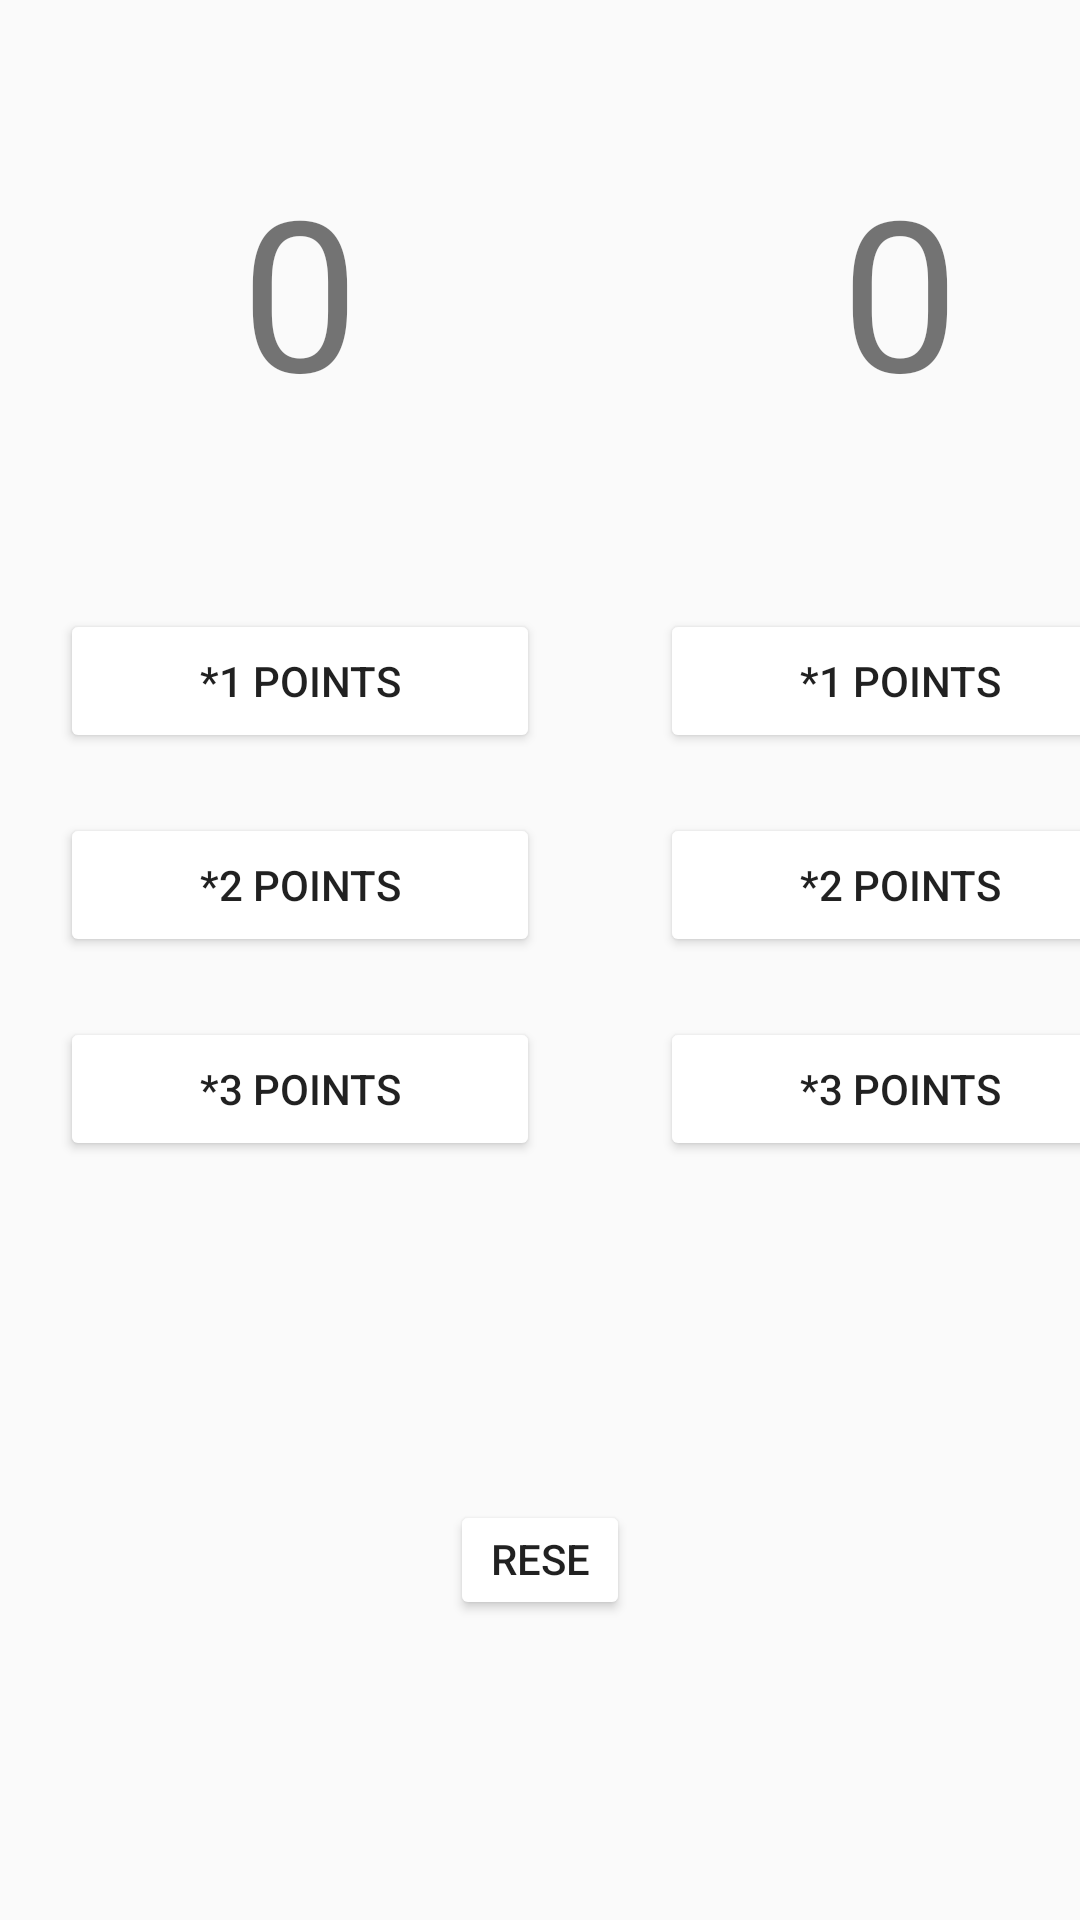

The Android layout XML behind this screen, and the referenced resources:
<!-- AndroidManifest.xml: application theme AppTheme -->
<!-- res/layout/count.xml -->
<?xml version="1.0" encoding="utf-8"?>
<LinearLayout xmlns:android="http://schemas.android.com/apk/res/android"
    android:layout_width="wrap_content"
    android:layout_height="match_parent"
    android:orientation="vertical">

   <LinearLayout
       android:layout_width="match_parent"
       android:layout_height="500dp"
       android:orientation="horizontal">

    <LinearLayout
        android:layout_width="200dp"
        android:layout_height="500dp"
        android:orientation="vertical">

        <TextView
            android:id="@+id/textView4"
            android:layout_width="wrap_content"
            android:layout_height="wrap_content"
            android:layout_gravity="center"
            android:layout_marginVertical="50dp"
            android:text="0"
            android:textSize="70dp" />

        <Button
            android:id="@+id/button"
            android:layout_width="match_parent"
            android:layout_height="wrap_content"
            android:layout_marginHorizontal="20dp"
            android:layout_marginVertical="10dp"
            android:text="@string/b1" />

        <Button
            android:id="@+id/button2"
            android:layout_width="match_parent"
            android:layout_height="wrap_content"
            android:layout_marginHorizontal="20dp"
            android:layout_marginVertical="10dp"
            android:text="@string/b2" />

        <Button
            android:id="@+id/button3"
            android:layout_width="match_parent"
            android:layout_height="wrap_content"
            android:layout_marginHorizontal="20dp"
            android:layout_marginVertical="10dp"
            android:text="@string/b3" />

    </LinearLayout>

    <LinearLayout
        android:layout_width="200dp"
        android:layout_height="500dp"
        android:orientation="vertical">

        <TextView
            android:id="@+id/textView6"
            android:layout_width="wrap_content"
            android:layout_height="wrap_content"
            android:layout_gravity="center"
            android:layout_marginVertical="50dp"
            android:text="0"
            android:textSize="70dp" />

        <Button
            android:id="@+id/button7"
            android:layout_width="match_parent"
            android:layout_height="wrap_content"
            android:layout_marginHorizontal="20dp"
            android:layout_marginVertical="10dp"
            android:text="@string/b1" />

        <Button
            android:id="@+id/button9"
            android:layout_width="match_parent"
            android:layout_height="wrap_content"
            android:layout_marginHorizontal="20dp"
            android:layout_marginVertical="10dp"
            android:text="@string/b2" />

        <Button
            android:id="@+id/button8"
            android:layout_width="match_parent"
            android:layout_height="wrap_content"
            android:layout_marginHorizontal="20dp"
            android:layout_marginVertical="10dp"
            android:text="@string/b3" />
    </LinearLayout>
   </LinearLayout>
    <LinearLayout
        android:layout_width="match_parent"
        android:layout_height="240dp">
        <Button
            android:id="@id/button9"
            android:layout_gravity="center_horizontal"
            android:layout_marginHorizontal="150dp"
            android:layout_width="match_parent"
            android:text="@string/b"
            android:layout_height="40dp" />
    </LinearLayout>
</LinearLayout>
<!-- resources referenced by this layout -->
<resources>
  <string name="b">RESET</string>
  <string name="b1">*1 points</string>
  <string name="b2">*2 points</string>
  <string name="b3">*3 points</string>
  <style name="AppTheme" parent="Theme.AppCompat.Light.DarkActionBar">
          
          <item name="colorPrimary">@color/colorPrimary</item>
          <item name="colorPrimaryDark">@color/colorPrimaryDark</item>
          <item name="colorAccent">@color/colorAccent</item>
          <item name="colorButtonNormal">@color/common_google_signin_btn_text_light</item>
      </style>
  <!-- not gathered from this repository: default colours our renderer supplied (Android Studio template values) -->
  <color name="colorPrimary">#FF6200EE</color>
  <color name="colorPrimaryDark">#FF3700B3</color>
  <color name="colorAccent">#FF03DAC5</color>
</resources>
